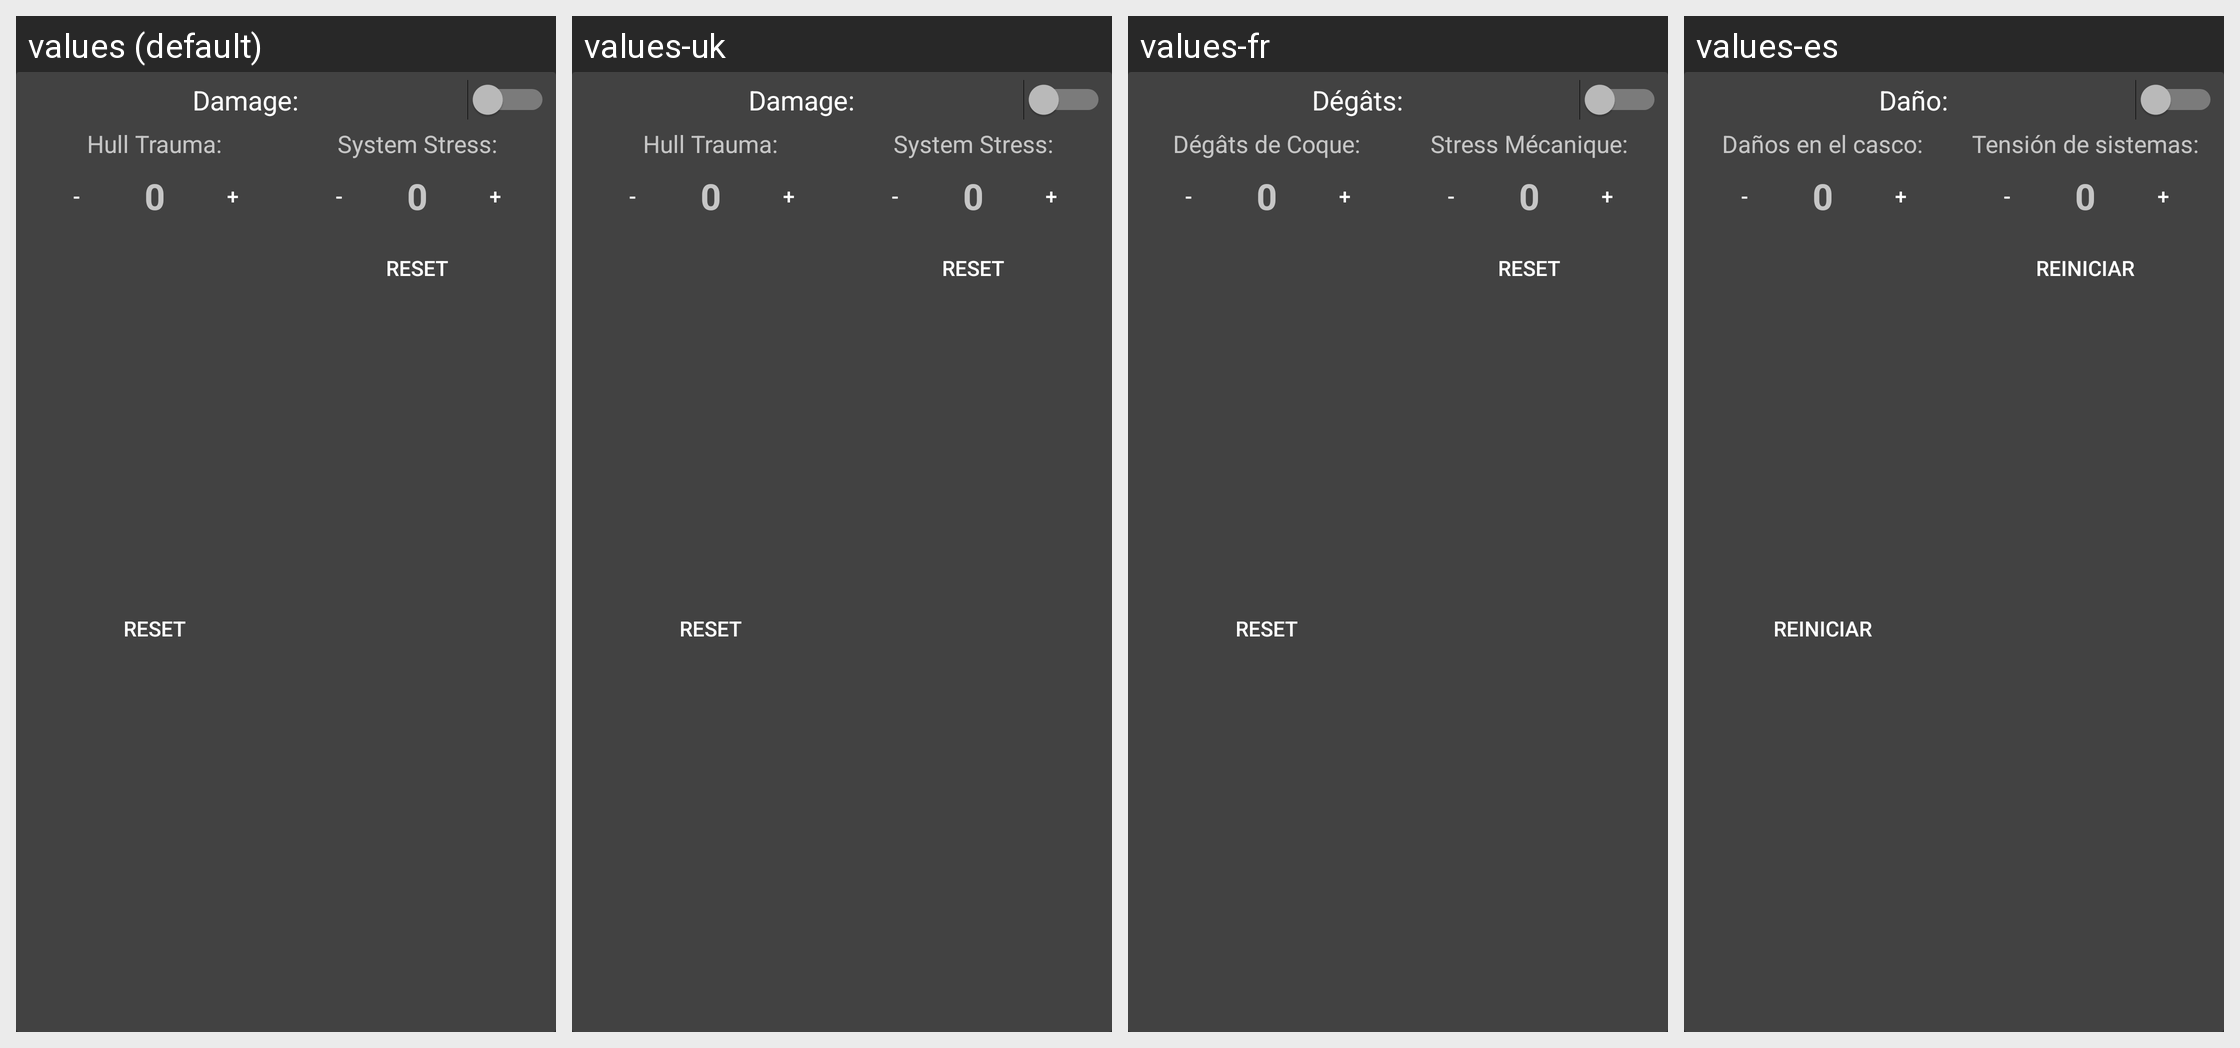

For this localized Android screen grid, give each drawn string resource with its value in every locale shown.
Android screen res/layout/edit_wound_strain_vehicle.xml rendered under 4 locales, left to right: values (default), values-uk, values-fr, values-es. Device: Nexus 5 (rendered at 1080×1920; each locale shown at half size, 540×960, under a caption strip naming it); theme AppTheme.
Other locales in the repository, not shown: values-da, values-de, values-it, values-ja, values-ru.
Strings drawn on this screen, with the default value and each locale's value (text and hints the layout hard-codes, and strings that could not be matched under every locale, appear in the picture but are not listed):

damage_text
  values: Damage:
  values-uk: Damage:  [not translated; the default value is used]
  values-fr: Dégâts:
  values-es: Daño:

hull_trauma_text
  values: Hull Trauma:
  values-uk: Hull Trauma:  [not translated; the default value is used]
  values-fr: Dégâts de Coque:
  values-es: Daños en el casco:

reset_text
  values: Reset
  values-uk: Reset
  values-fr: Reset
  values-es: Reiniciar

sys_stress_text
  values: System Stress:
  values-uk: System Stress:  [not translated; the default value is used]
  values-fr: Stress Mécanique:
  values-es: Tensión de sistemas:
